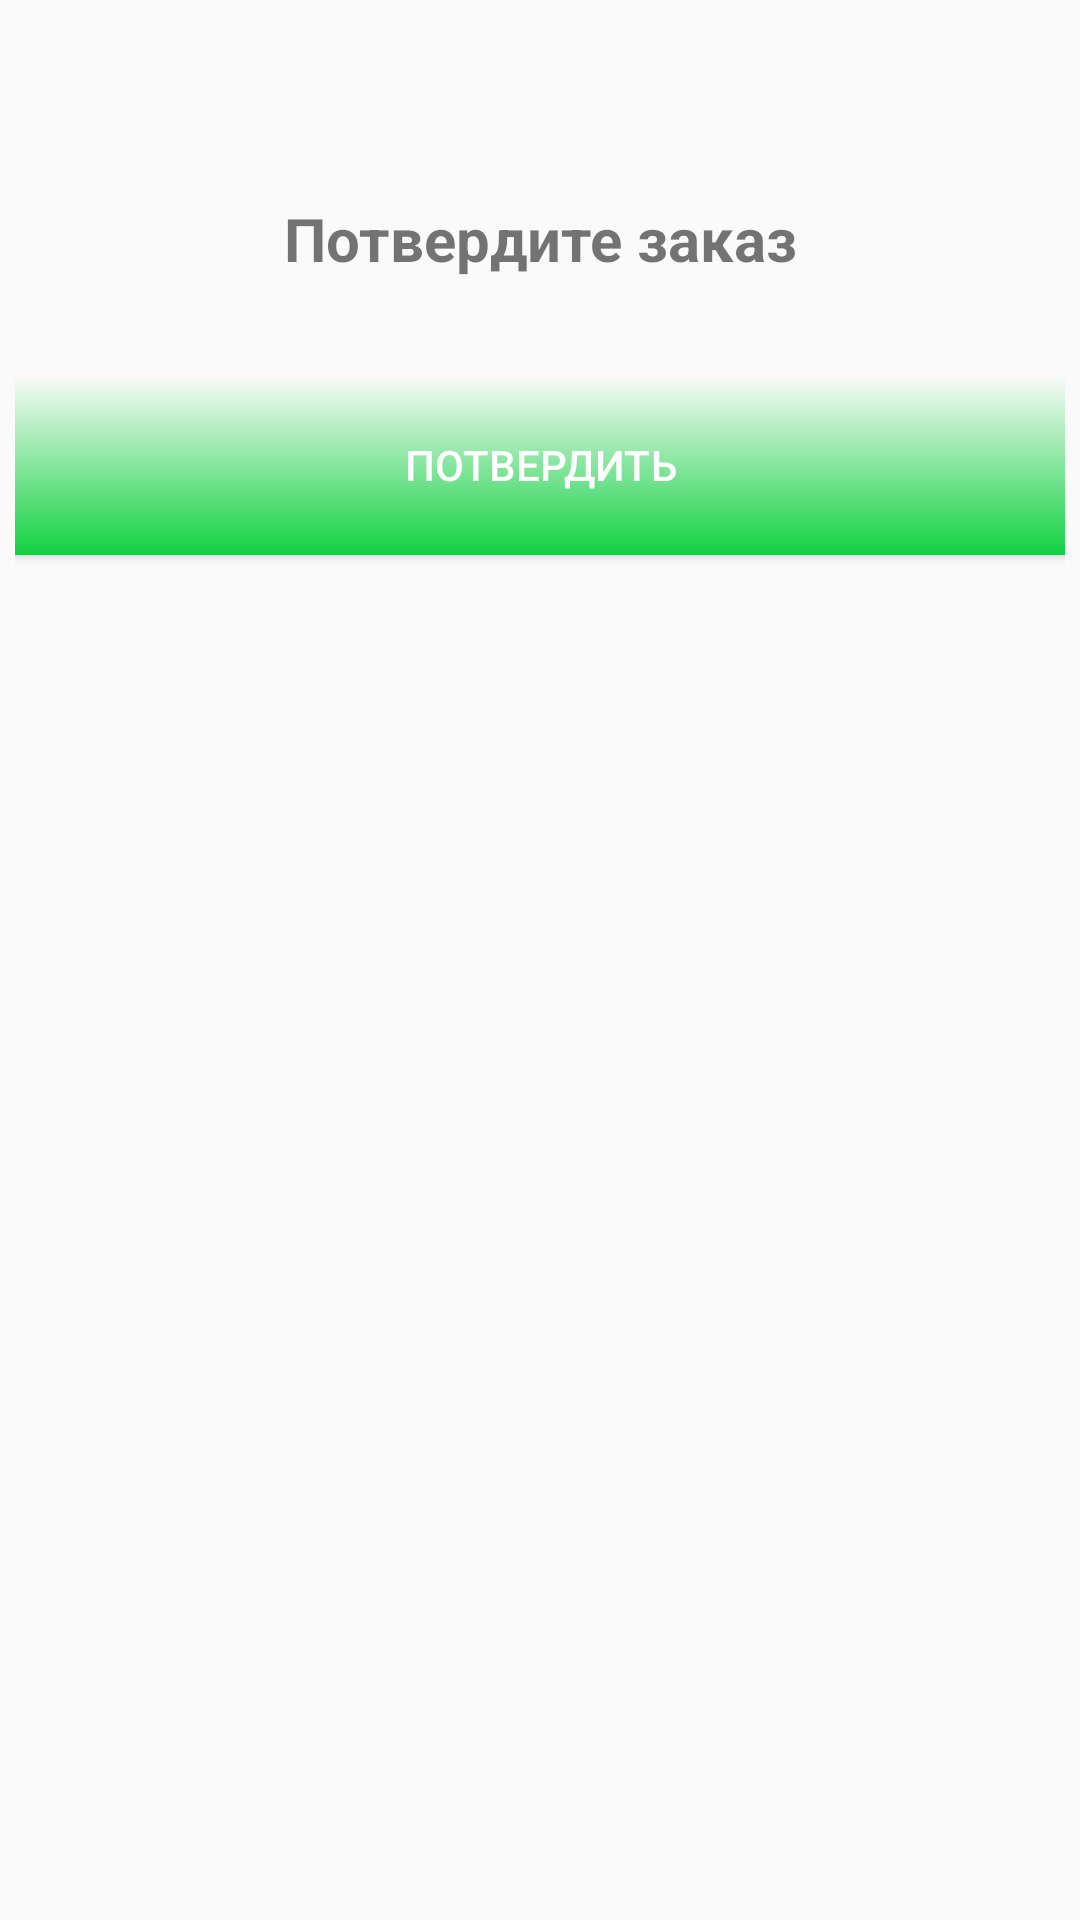

Write the Android layout XML for this screen, with the resource values it uses.
<!-- AndroidManifest.xml: application theme AppTheme -->
<!-- res/layout/bottom_sheet_layout.xml -->
<?xml version="1.0" encoding="utf-8"?>
<LinearLayout xmlns:android="http://schemas.android.com/apk/res/android"
    xmlns:app="http://schemas.android.com/apk/res-auto"
    xmlns:tools="http://schemas.android.com/tools"
    android:id="@+id/bottom_sheet_layout"
    android:layout_width="match_parent"
    android:layout_height="230dp"
    android:layout_margin="10dp"
    android:background="@drawable/bg_layout_bottom"
    android:elevation="5dp"
    android:orientation="vertical"
    android:padding="5dp"
    app:behavior_hideable="true"
    app:behavior_peekHeight="56dp"
    app:layout_behavior="android.support.design.widget.BottomSheetBehavior">

    <ImageView
        android:id="@+id/imageView9"
        android:layout_width="match_parent"
        android:layout_height="39dp"
        android:clickable="true"
        app:srcCompat="@drawable/ic_expand_up" />

    <TextView
        android:id="@+id/order_text"
        android:layout_width="match_parent"
        android:layout_height="51dp"
        android:layout_marginTop="10dp"
        android:gravity="center"
        android:text="Потвердите заказ"
        android:textSize="20sp"
        android:textStyle="bold" />

    <LinearLayout
        android:layout_width="match_parent"
        android:layout_height="85dp"
        android:layout_marginTop="20dp"
        android:orientation="horizontal"
        tools:ignore="UselessParent">

        <Button
            android:id="@+id/button_order_accept"
            android:layout_width="382dp"
            android:layout_height="60dp"
            android:layout_weight="1"
            android:background="@drawable/bg_single_button"
            android:text="Потвердить"
            android:textColor="#ffff" />
    </LinearLayout>
</LinearLayout>
<!-- resources referenced by this layout -->
<resources>
  <!-- drawable bg_single_button (drawable) -->
  <?xml version="1.0" encoding="utf-8"?>
  <ripple xmlns:android="http://schemas.android.com/apk/res/android"
      android:color="#E7E4E4">
      <item android:id="@+id/mask">
          <shape android:shape="rectangle">
              <solid android:color="#33BEB2" />
          </shape>
      </item>
  
      <item android:id="@android:id/background">
          <shape android:shape="rectangle">
              <gradient
                  android:angle="90"
                  android:endColor="@color/splash_bk_alternative"
                  android:startColor="#12D142"
                  android:type="linear" />
          </shape>
      </item>
  </ripple>
  <style name="AppTheme" parent="Theme.AppCompat.Light.NoActionBar">
          
          <item name="colorPrimary">@color/colorPrimary</item>
          <item name="colorPrimaryDark">#0d7e1e</item>
          <item name="colorAccent">@color/colorAccent</item>
          <item name="colorControlNormal">@color/dark_blue</item>
  
      </style>
  <color name="splash_bk_alternative">#FAFAFA</color>
  <color name="colorPrimary">#FAFAFA</color>
  <color name="colorAccent">#32D25F</color>
  <color name="dark_blue">#FAFAFA</color>
</resources>
